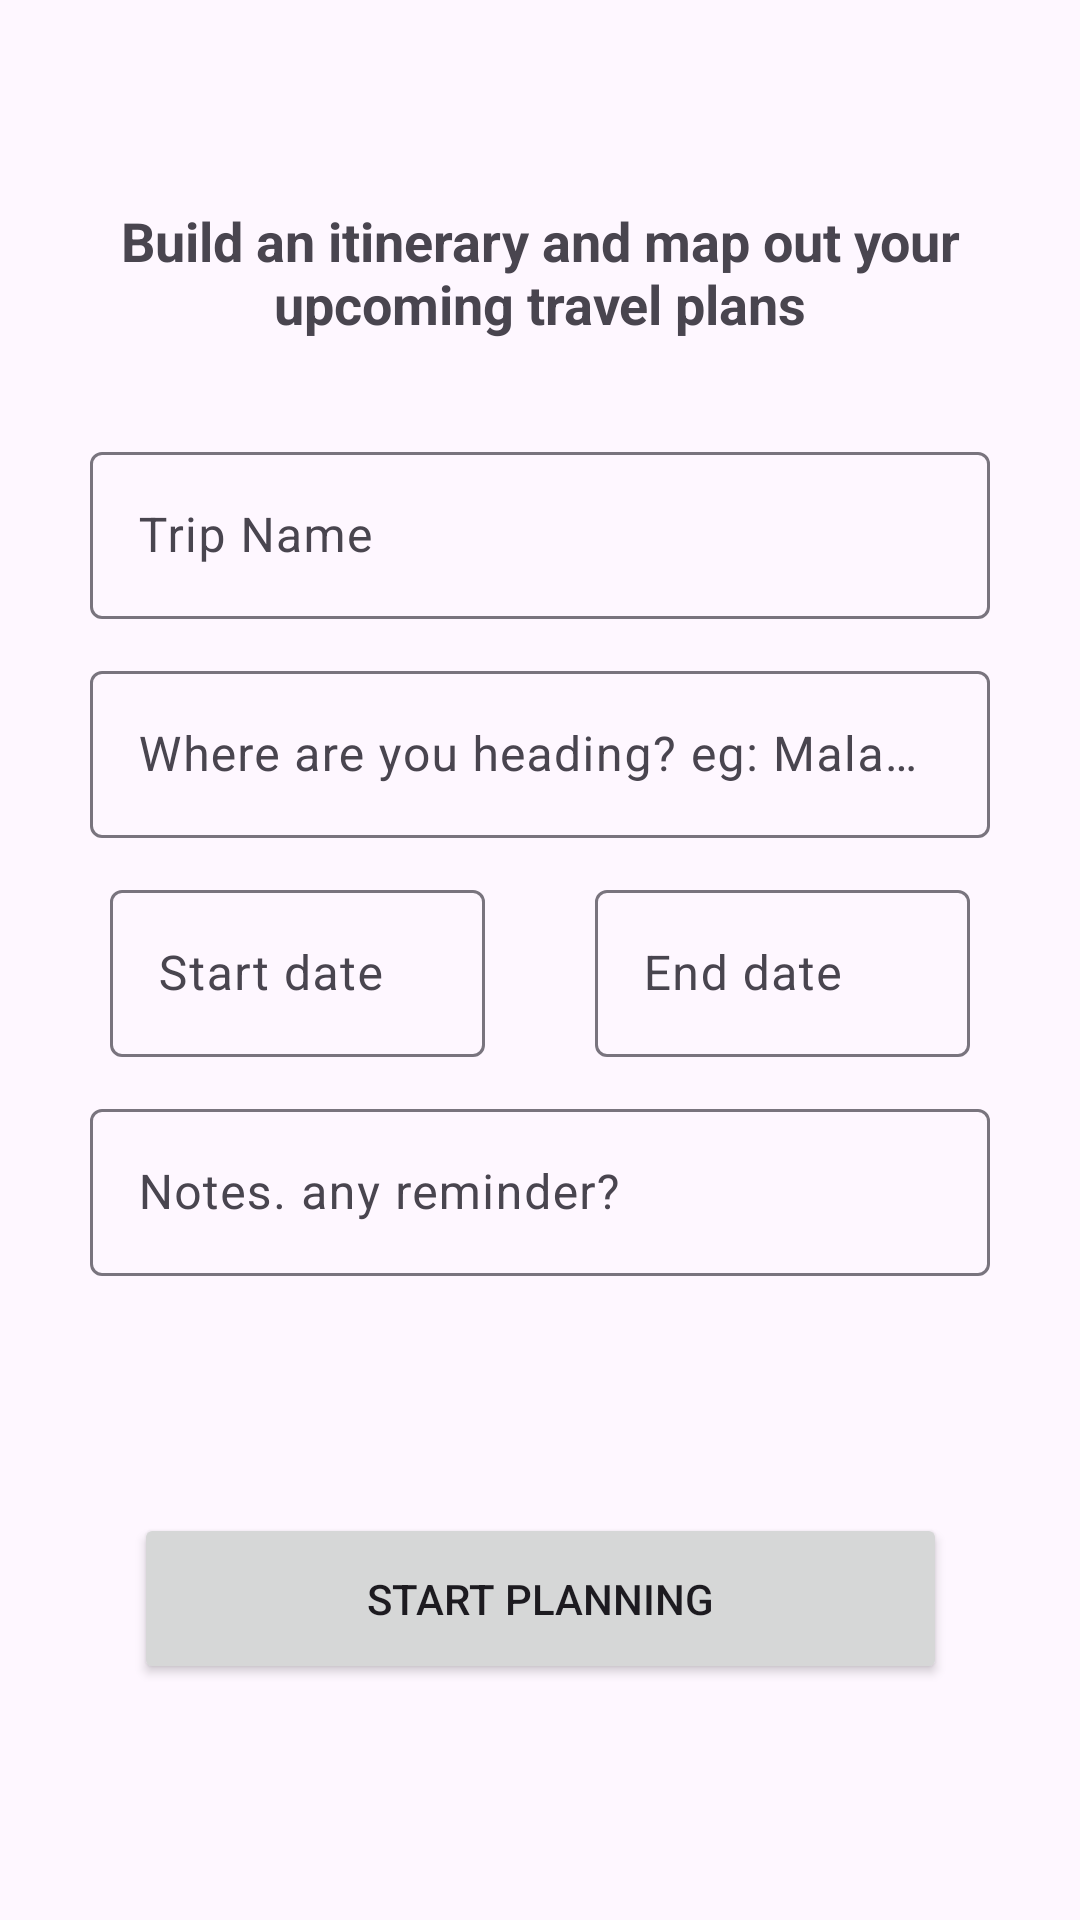

Android layout source for this screen:
<!-- AndroidManifest.xml: application theme Theme.PlanToGo -->
<!-- res/layout/fragment_add_planner.xml -->
<?xml version="1.0" encoding="utf-8"?>
<androidx.constraintlayout.widget.ConstraintLayout xmlns:android="http://schemas.android.com/apk/res/android"
    xmlns:app="http://schemas.android.com/apk/res-auto"
    android:layout_width="match_parent"
    android:layout_height="match_parent">

    <TextView
        android:id="@+id/tv_add_trip_header"
        android:layout_width="300dp"
        android:layout_height="wrap_content"
        android:layout_marginTop="68dp"
        android:text="@string/add_trip_header"
        android:textAlignment="center"
        android:textSize="18sp"
        android:textStyle="bold"
        app:layout_constraintEnd_toEndOf="parent"
        app:layout_constraintStart_toStartOf="parent"
        app:layout_constraintTop_toTopOf="parent" />

    <com.google.android.material.textfield.TextInputLayout
        android:id="@+id/til_trip_name"
        android:layout_width="wrap_content"
        android:layout_height="wrap_content"
        android:layout_marginTop="32dp"
        app:layout_constraintEnd_toEndOf="parent"
        app:layout_constraintStart_toStartOf="parent"
        app:layout_constraintTop_toBottomOf="@+id/tv_add_trip_header">

        <com.google.android.material.textfield.TextInputEditText
            android:id="@+id/ti_trip_name"
            android:layout_width="300dp"
            android:layout_height="wrap_content"
            android:ems="10"
            android:hint="@string/trip_name"
            android:inputType="text" />
    </com.google.android.material.textfield.TextInputLayout>

    <com.google.android.material.textfield.TextInputLayout
        android:id="@+id/til_location"
        android:layout_width="wrap_content"
        android:layout_height="wrap_content"
        android:layout_marginTop="12dp"
        app:layout_constraintEnd_toEndOf="parent"
        app:layout_constraintStart_toStartOf="parent"
        app:layout_constraintTop_toBottomOf="@+id/til_trip_name">

        <com.google.android.material.textfield.TextInputEditText
            android:id="@+id/ti_location"
            android:layout_width="300dp"
            android:layout_height="wrap_content"
            android:ems="10"
            android:hint="@string/where_are_you_heading"
            android:inputType="text" />
    </com.google.android.material.textfield.TextInputLayout>

    <com.google.android.material.textfield.TextInputLayout
        android:id="@+id/til_start_date"
        android:layout_width="wrap_content"
        android:layout_height="wrap_content"
        android:layout_marginTop="12dp"
        app:layout_constraintEnd_toStartOf="@+id/til_end_date"
        app:layout_constraintStart_toStartOf="parent"
        app:layout_constraintTop_toBottomOf="@+id/til_location">

        <com.google.android.material.textfield.TextInputEditText
            android:id="@+id/ti_start_date"
            android:layout_width="125dp"
            android:layout_height="wrap_content"
            android:ems="10"
            android:hint="@string/start_date"
            android:inputType="none"
            android:focusable="false"
            android:clickable="true"
            android:cursorVisible="false"/>
    </com.google.android.material.textfield.TextInputLayout>

    <com.google.android.material.textfield.TextInputLayout
        android:id="@+id/til_end_date"
        android:layout_width="wrap_content"
        android:layout_height="wrap_content"
        android:layout_marginTop="12dp"
        app:layout_constraintEnd_toEndOf="parent"
        app:layout_constraintStart_toEndOf="@id/til_start_date"
        app:layout_constraintTop_toBottomOf="@+id/til_location">

        <com.google.android.material.textfield.TextInputEditText
            android:id="@+id/ti_end_date"
            android:layout_width="125dp"
            android:layout_height="wrap_content"
            android:ems="10"
            android:hint="@string/end_date"
            android:inputType="none"
            android:focusable="false"
            android:clickable="true"
            android:cursorVisible="false"/>
    </com.google.android.material.textfield.TextInputLayout>

    <com.google.android.material.textfield.TextInputLayout
        android:id="@+id/til_notes"
        android:layout_width="wrap_content"
        android:layout_height="wrap_content"
        android:layout_marginTop="12dp"
        app:layout_constraintEnd_toEndOf="parent"
        app:layout_constraintStart_toStartOf="parent"
        app:layout_constraintTop_toBottomOf="@+id/til_start_date">

        <com.google.android.material.textfield.TextInputEditText
            android:id="@+id/ti_notes"
            android:layout_width="300dp"
            android:layout_height="wrap_content"
            android:ems="10"
            android:hint="@string/notes_reminder"
            android:inputType="text" />

    </com.google.android.material.textfield.TextInputLayout>


    <Button
        android:id="@+id/btn_add_trip"
        android:layout_width="271dp"
        android:layout_height="57dp"
        android:text="@string/start_planning"
        app:layout_constraintBottom_toBottomOf="parent"
        app:layout_constraintEnd_toEndOf="parent"
        app:layout_constraintStart_toStartOf="parent"
        app:layout_constraintTop_toBottomOf="@+id/til_notes" />

</androidx.constraintlayout.widget.ConstraintLayout>
<!-- resources referenced by this layout -->
<resources>
  <string name="add_trip_header">Build an itinerary and map out your upcoming travel plans</string>
  <string name="end_date">End date</string>
  <string name="notes_reminder">Notes. any reminder?</string>
  <string name="start_date">Start date</string>
  <string name="start_planning">Start Planning</string>
  <string name="trip_name">Trip Name</string>
  <string name="where_are_you_heading">Where are you heading? eg: Malaysia,Japan...</string>
  <style name="Theme.PlanToGo" parent="Base.Theme.PlanToGo" />
  <style name="Base.Theme.PlanToGo" parent="Theme.Material3.DayNight.NoActionBar">
          
          <item name="colorPrimary">@color/primary</item>
          <item name="backgroundColor">@color/background</item>
      </style>
  <color name="primary">#00AF87</color>
  <color name="background">#FFFFFF</color>
</resources>
